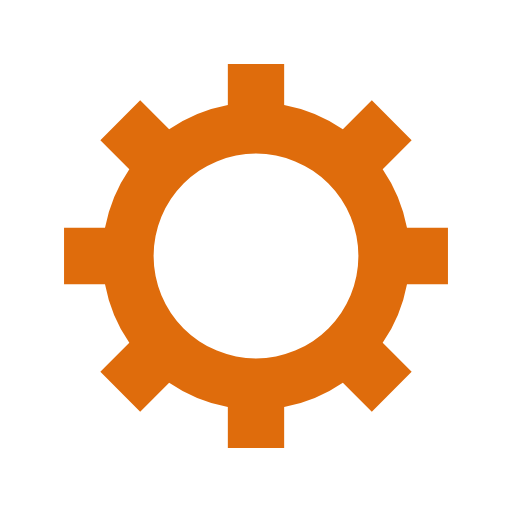
t = 0.00 s
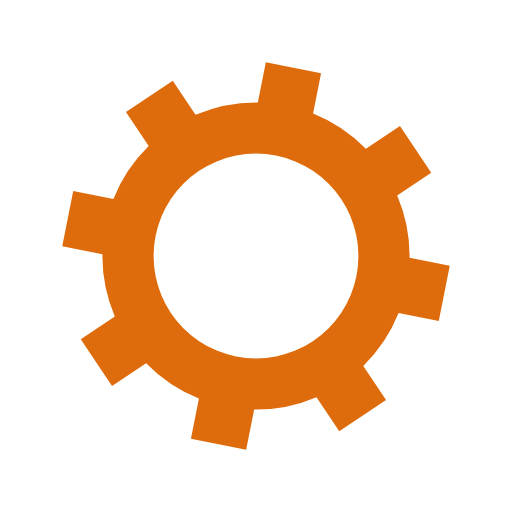
t = 0.05 s
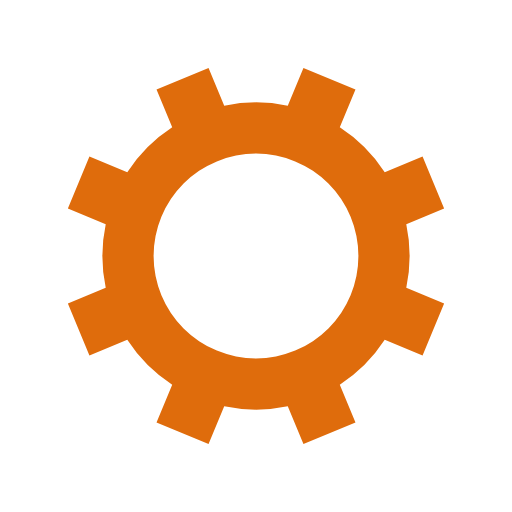
t = 0.10 s
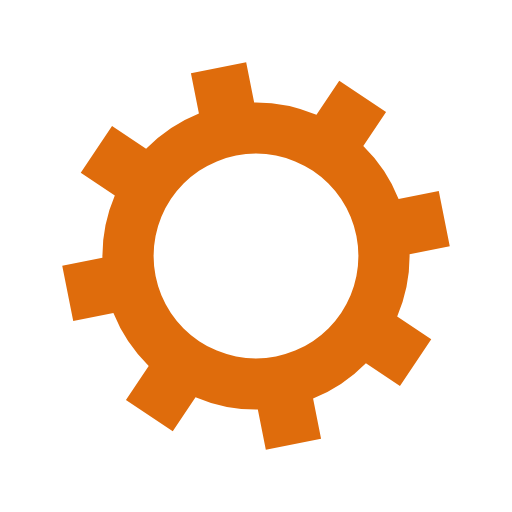
t = 0.15 s

The animated SVG that drew these frames (rendered in a browser with its animation timeline set to each time). Animation: 1 SMIL element (animateTransform=1); one cycle of 0.20 s, repeats indefinitely.

<svg xmlns="http://www.w3.org/2000/svg" viewBox="0 0 100 100" preserveAspectRatio="xMidYMid" width="50" height="50" style="shape-rendering: auto; display: block; background: rgb(255, 255, 255);" xmlns:xlink="http://www.w3.org/1999/xlink"><g><g transform="translate(50 50)">
<g>
<animateTransform repeatCount="indefinite" dur="0.2s" keyTimes="0;1" values="0;45" type="rotate" attributeName="transform"></animateTransform><path fill="#df6c0c" d="M29.491524206117255 -5.5 L37.491524206117255 -5.5 L37.491524206117255 5.5 L29.491524206117255 5.5 A30 30 0 0 1 24.742744050198738 16.964569457146712 L24.742744050198738 16.964569457146712 L30.399598299691117 22.621423706639092 L22.621423706639096 30.399598299691114 L16.964569457146716 24.742744050198734 A30 30 0 0 1 5.5 29.491524206117255 L5.5 29.491524206117255 L5.5 37.491524206117255 L-5.499999999999997 37.491524206117255 L-5.499999999999997 29.491524206117255 A30 30 0 0 1 -16.964569457146705 24.742744050198738 L-16.964569457146705 24.742744050198738 L-22.621423706639085 30.399598299691117 L-30.399598299691117 22.621423706639092 L-24.742744050198738 16.964569457146712 A30 30 0 0 1 -29.491524206117255 5.500000000000009 L-29.491524206117255 5.500000000000009 L-37.491524206117255 5.50000000000001 L-37.491524206117255 -5.500000000000001 L-29.491524206117255 -5.500000000000002 A30 30 0 0 1 -24.742744050198738 -16.964569457146705 L-24.742744050198738 -16.964569457146705 L-30.399598299691117 -22.621423706639085 L-22.621423706639092 -30.399598299691117 L-16.964569457146712 -24.742744050198738 A30 30 0 0 1 -5.500000000000011 -29.491524206117255 L-5.500000000000011 -29.491524206117255 L-5.500000000000012 -37.491524206117255 L5.499999999999998 -37.491524206117255 L5.5 -29.491524206117255 A30 30 0 0 1 16.964569457146702 -24.74274405019874 L16.964569457146702 -24.74274405019874 L22.62142370663908 -30.39959829969112 L30.399598299691117 -22.6214237066391 L24.742744050198738 -16.964569457146716 A30 30 0 0 1 29.491524206117255 -5.500000000000013 M0 -20A20 20 0 1 0 0 20 A20 20 0 1 0 0 -20"></path></g></g><g></g></g><!-- [ldio] generated by https://loading.io --></svg>
